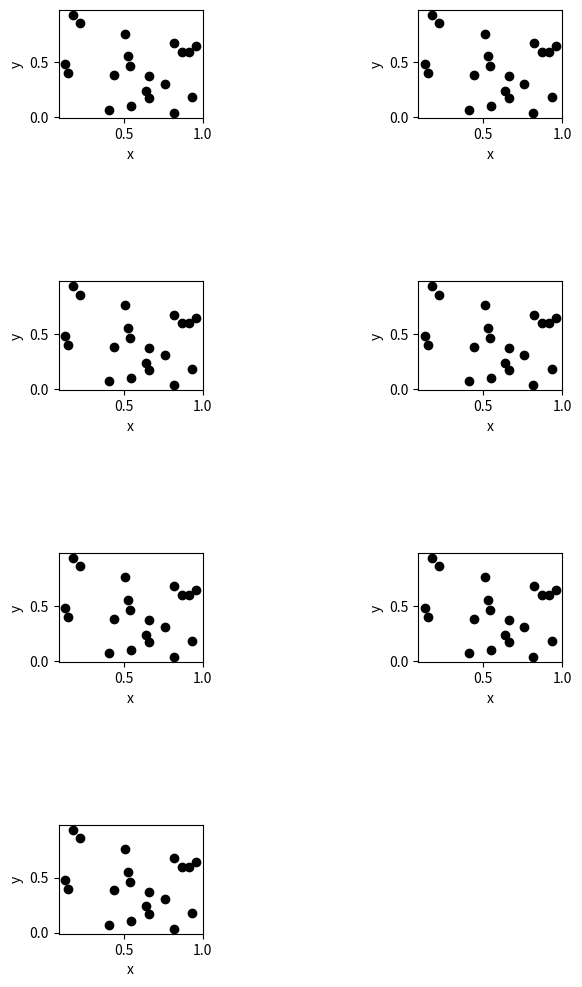

Reproduce this figure in Python.
import numpy as np
import matplotlib.pyplot as plt

"""
The other parameters you can configure are, with their defaults

left = 0.125
the left side of the subplots of the figure
right = 0.9
the right side of the subplots of the figure
bottom = 0.1
the bottom of the subplots of the figure
top = 0.9
the top of the subplots of the figure
wspace = 0.2
the amount of width reserved for blank space between subplots, expressed as a fraction of the average axis width
hspace = 0.2
the amount of height reserved for white space between subplots, expressed as a fraction of the average axis height
"""

x = np.random.rand(20)
y = np.random.rand(20)

fig, axes = plt.subplots(nrows=4, ncols=3)

fig = plt.figure(figsize=(6.5,12))
fig.subplots_adjust(wspace=1.5,hspace=1.5)

    
iplot = 420
for i in range(7):
    iplot += 1
    ax = fig.add_subplot(iplot)

    ax.plot(x,y,'ko')
    ax.set_xlabel("x")
    ax.set_ylabel("y")

plt.savefig("subplots_example.pdf",bbox_inches='tight')
    

    
    
    
    